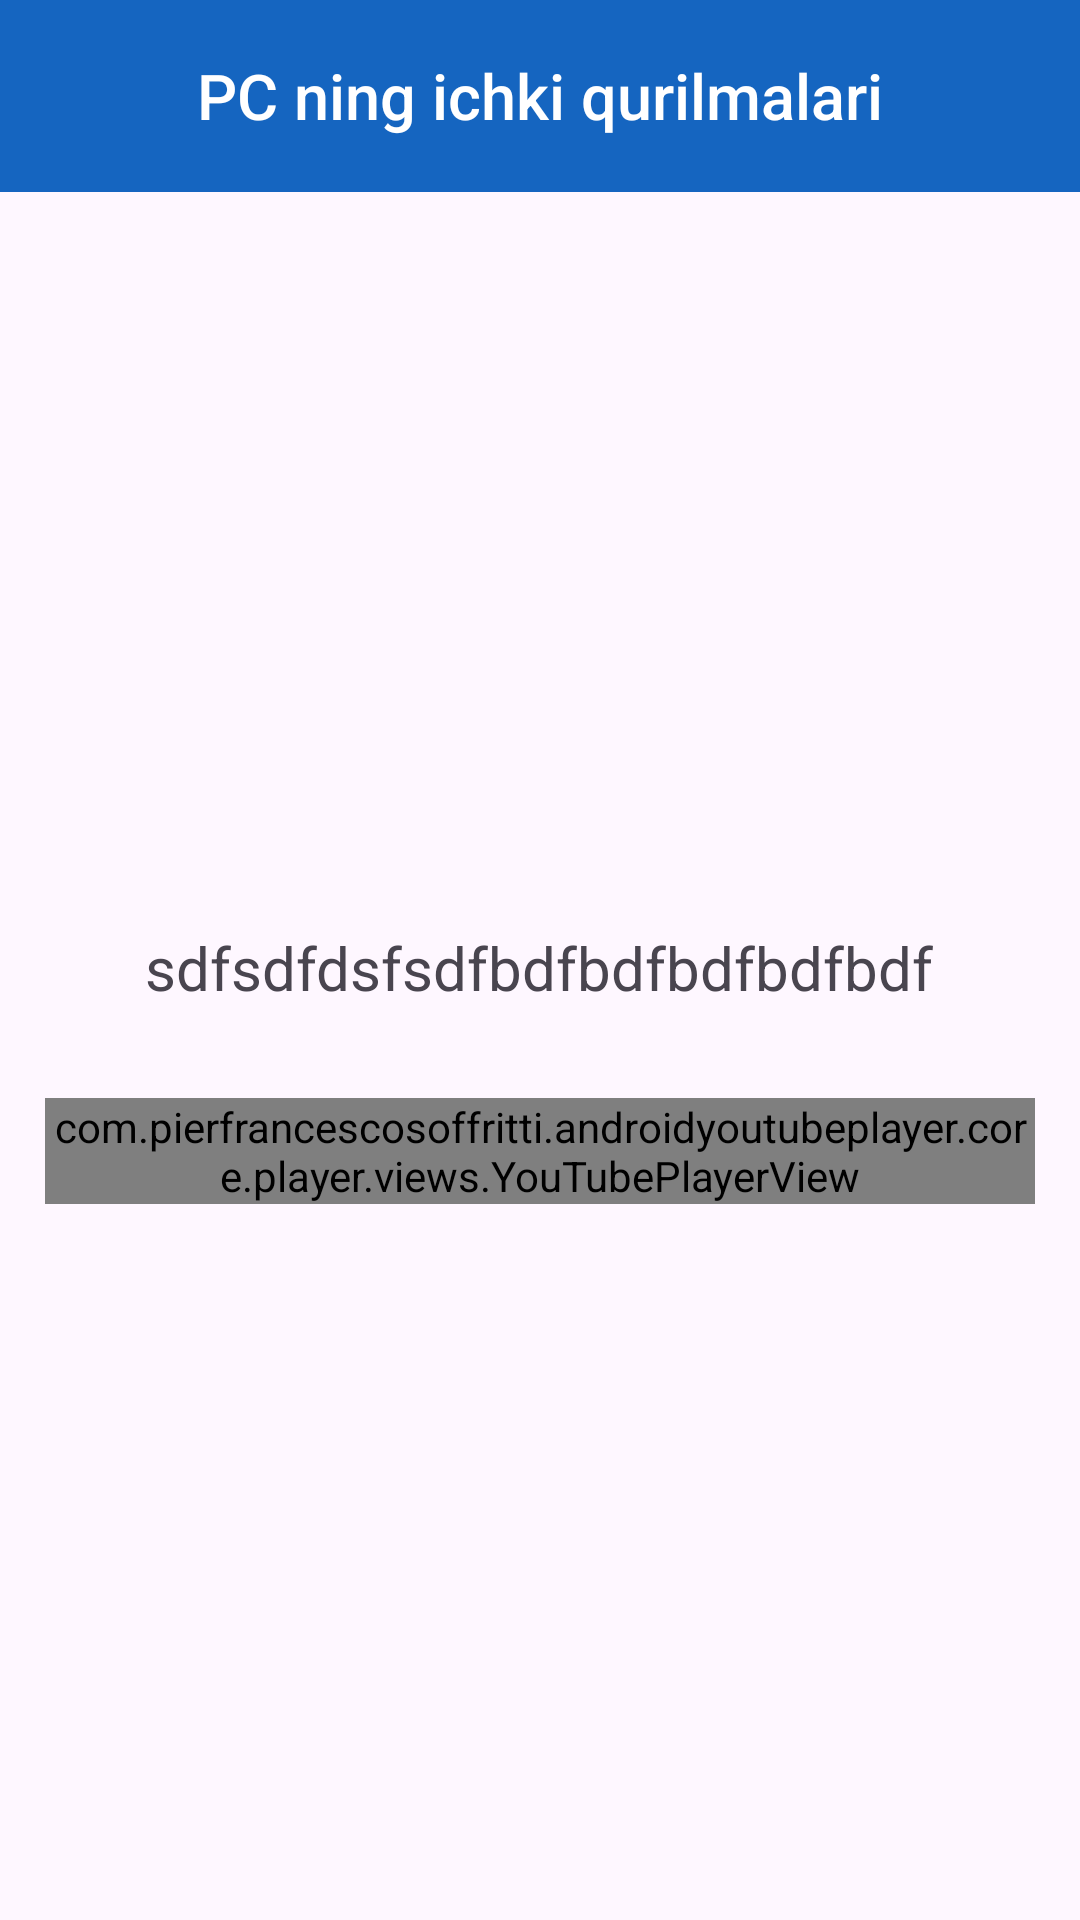

Android layout source for this screen:
<!-- AndroidManifest.xml: application theme Theme.Pc -->
<!-- res/layout/activity_show.xml -->
<?xml version="1.0" encoding="utf-8"?>
<LinearLayout xmlns:android="http://schemas.android.com/apk/res/android"
    xmlns:app="http://schemas.android.com/apk/res-auto"
    xmlns:tools="http://schemas.android.com/tools"
    android:id="@+id/main"
    android:layout_width="match_parent"
    android:layout_height="match_parent"
    android:gravity="center_horizontal"
    android:orientation="vertical"
    tools:context=".ui.ShowActivity">

    <RelativeLayout
        android:layout_width="match_parent"
        android:layout_height="?attr/actionBarSize"
        android:background="#1565C0">


        <TextView
            android:id="@+id/tv_title"
            android:layout_width="wrap_content"
            android:layout_height="wrap_content"
            android:layout_centerInParent="true"
            android:fontFamily="sans-serif-medium"
            android:text="PC ning ichki qurilmalari"
            android:textColor="@color/white"
            android:textSize="21sp" />


    </RelativeLayout>

    <ScrollView
        android:layout_width="match_parent"
        android:layout_height="match_parent"
        android:scrollbars="none">

        <LinearLayout
            android:layout_width="match_parent"
            android:layout_height="match_parent"
            android:gravity="center_horizontal"
            android:orientation="vertical">

            <ImageView
                android:id="@+id/as_iv"
                android:layout_width="wrap_content"
                android:layout_height="200dp"
                android:layout_margin="15dp" />

            <TextView
                android:id="@+id/as_tv"
                android:layout_width="wrap_content"
                android:layout_height="wrap_content"
                android:layout_margin="15dp"
                android:text="sdfsdfdsfsdfbdfbdfbdfbdfbdf"
                android:textSize="20sp" />

            <com.pierfrancescosoffritti.androidyoutubeplayer.core.player.views.YouTubePlayerView
                android:id="@+id/youtube_player_view"
                android:layout_width="wrap_content"
                android:layout_height="wrap_content"
                android:layout_margin="15dp" />

        </LinearLayout>


    </ScrollView>
</LinearLayout>
<!-- resources referenced by this layout -->
<resources>
  <color name="white">#FFFFFFFF</color>
  <style name="Theme.Pc" parent="Base.Theme.Pc" />
  <style name="Base.Theme.Pc" parent="Theme.Material3.DayNight.NoActionBar">
          
           <item name="colorPrimary">@color/colorPrimary</item>
      </style>
  <color name="colorPrimary">#FF6200EE</color>
</resources>
